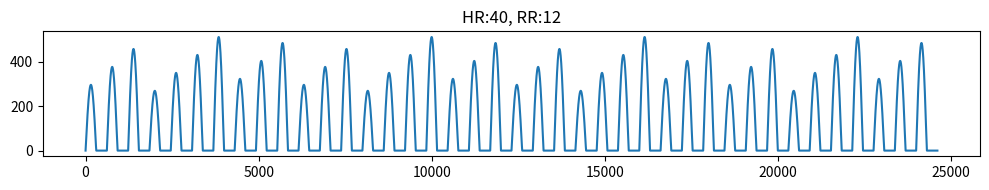

Here is the Python script that generated this plot: (Note: this script raises an exception after producing the figure.)
import numpy as np
import matplotlib.pyplot as plt
import random
from scipy import signal
from scipy.signal import resample


def apply_amp(wave, max_amp, min_amp):
    return min_amp + ((wave - np.min(wave)) / (np.max(wave) - np.min(wave))) * (max_amp - min_amp)




# def sine_wave(max_amp, min_amp, samples, duty_cycle):
#     f_hr = 0.5 / duty_cycle
#     t = np.linspace(0, 1, samples, endpoint=False)
#     sine_wave = np.sin(2 * np.pi * f_hr * t)[:int(samples * duty_cycle)]
#     zeros = np.zeros(samples - int(samples * duty_cycle))
#     wave = np.concatenate([sine_wave, zeros])
#     return apply_amp(wave, max_amp, min_amp)


# wave = sine_wave(512, 0, 410, 0.75)
# plt.figure(figsize=(10, 3))
# plt.plot(wave)
# plt.savefig('/home/simulator/heartsim_easy/figs/sine_wave_base.png')
# plt.close()


# def square_wave(max_amp, min_amp, samples, duty_cycle):
#     high_length = int(samples * duty_cycle)
#     low_length = samples - high_length
#     high_part = np.full(high_length, 1)
#     low_part = np.zeros(low_length)
#     wave = np.concatenate([high_part, low_part])
#     return apply_amp(wave, max_amp, min_amp)


# wave = square_wave(512, 0, 410, 0.05)
# plt.figure(figsize=(10, 3))
# plt.plot(wave)
# plt.savefig('/home/simulator/heartsim_easy/figs/square_wave_base.png')
# plt.close()



def sine_wave_base(samples, duty_cycle, hrv=None):
    f_hr = 0.5 / duty_cycle
    t = np.linspace(0, 1, samples, endpoint=False)
    sine_wave = np.sin(2 * np.pi * f_hr * t)[:int(samples * duty_cycle)]
    zeros = np.zeros(samples - int(samples * duty_cycle))
    wave = np.concatenate([sine_wave, zeros])
    if hrv:
        hrv_len = int(samples * random.uniform(-1 * hrv, hrv))
        # print(hrv_len)
        if hrv_len > 0: 
            wave = np.concatenate([wave, np.zeros(hrv_len)])
        elif hrv_len < 0:
            wave = wave[:hrv_len]
    return wave



def sine_gen_with_rr_irr(min_amp, max_amp, samples, duty_circle, duration, hr, rr, rr_step, hrv):
    hr_num = int(duration * hr / 60)
    # rr_num = int(duration * rr / 60) + 1
    

    hr_waves = [sine_wave_base(samples, duty_circle, hrv) for _ in range(hr_num)]
    hr_waves_len = [len(wave) for wave in hr_waves]
    hr_waves = np.concatenate(hr_waves)
    print(f'len hr waves: {len(hr_waves)}')
    print(f'desried hr waves: {samples * duration}, actual hr waves: {len(hr_waves)}')

    rr_waves = generate_rr_wave(rr, samples, duration)
    print(f'len rr waves: {len(rr_waves)}')
    rr_waves_discrete = np.zeros_like(rr_waves)

    begin = 0
    end = hr_waves_len[0]
    for hr_wave_len in hr_waves_len:
        end = begin + hr_wave_len
        rr_waves_discrete[begin:end] = rr_waves[(2*begin + end) // 3]
        begin = end

    # if hr <140: val = val-1
    # scaling_factors = generate_increasing_amplitude_wave_array(val, rr_step)
    # rsa = np.tile(wave, len(scaling_factors)) * np.repeat(scaling_factors, len(wave))
    # wave_f = np.tile(rsa,reps)

    # new_length = duration*samples
    # hr_waves = np.interp(np.linspace(0, len(hr_waves), samples * duration), np.arange(len(hr_waves)), hr_waves)
    

    wave = apply_amp(hr_waves, max_amp, min_amp)
    return wave, rr_waves_discrete


def sine_gen_with_rr_irr_v2(min_amp, max_amp, samples, duty_circle, duration, hr, rr, rr_step):
    hr_num = int(duration * hr / 60)
    print(hr_num)

    # generate heartbeat one by one
    hr_waves = [sine_wave_base(int(samples*60/hr), duty_circle) for _ in range(hr_num)]
    hr_waves_len = [len(wave) for wave in hr_waves]
    hr_waves = np.concatenate(hr_waves)
    hr_waves = resample(hr_waves, samples*duration)

    print(f'len hr waves: {len(hr_waves)}')
    print(f'desried hr waves: {samples * duration}, actual hr waves: {len(hr_waves)}')

    # genearate rr wave
    rr_waves = generate_rr_wave(rr, samples, duration)
    print(f'len rr waves: {len(rr_waves)}')

    # use heartbeats to do sample on continuous rr wave
    rr_waves_discrete = np.zeros_like(rr_waves)

    begin = 0
    end = hr_waves_len[0]
    for hr_wave_len in hr_waves_len:
        end = begin + hr_wave_len
        rr_waves_discrete[begin:end] = rr_waves[(2*begin + end) // 3]
        begin = end

    # apply rr on hr
    hr_waves = hr_waves * rr_waves_discrete

    # normalize 
    wave = apply_amp(hr_waves, max_amp, min_amp)
    return wave

# def generate_increasing_amplitude_wave_array(i,step_size):
#     step = step_size
#     wave_array = np.arange(1, 1 + step * i, step)
#     return wave_array


def generate_rr_wave(rr, samples, duration):
    t = np.linspace(0, duration, samples * duration, endpoint=False)
    rr_wave = signal.sawtooth(2 * np.pi * (rr/60) * t) 
    rr_wave = apply_amp(rr_wave, 1, 0.5)
    return rr_wave


duration = 60
rr = 12
hr = 40

wave = sine_gen_with_rr_irr_v2(min_amp=0, max_amp=512, samples=410, duty_circle=0.5, duration=duration, hr=hr, rr=rr, rr_step=0.1)



plt.figure(figsize=(10, 2))
plt.plot(wave)
plt.title(f'HR:{hr}, RR:{rr}')
plt.tight_layout()
plt.savefig(f'/home/simulator2/simulator/figs/sine_wave_irr_hr{hr}_rr{rr}_nohrv.png')
plt.close()
